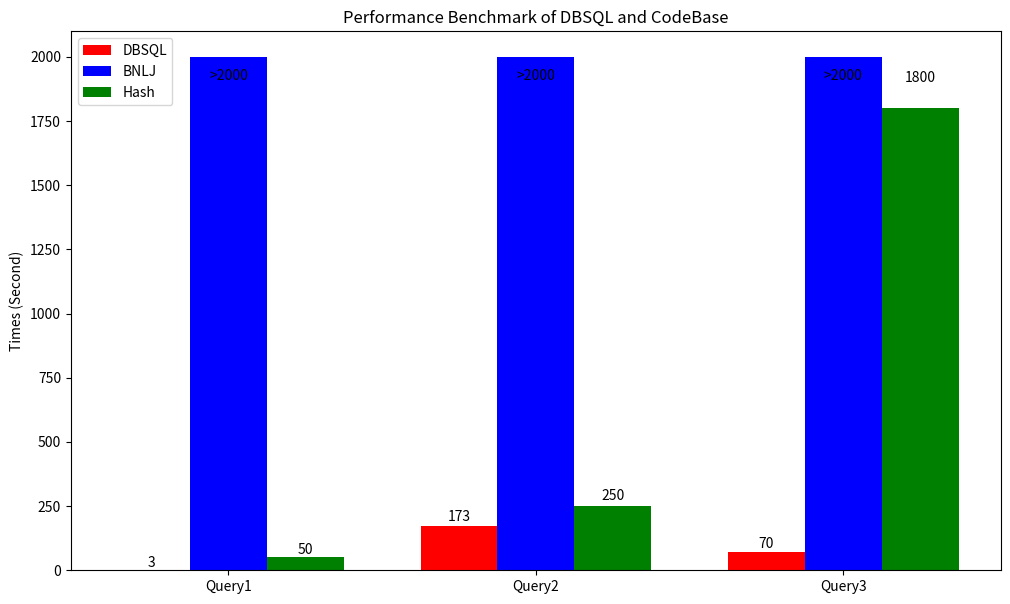

Python code for this plot:
import sys
import numpy as np
import matplotlib
matplotlib.use('Agg')
import matplotlib.pyplot as plt

N = 3;
# the x locations for each groups
ind = np.arange(N)
width = 0.25;

# Data are approximates
dbMeans = (3,173,70);
bnljMeans = (2000,2000,2000);
hashMeans = (50,250,1800);

menStd = (0, 0, 0);
#rects1 = ax.bar(ind, dbMeans, width, color='r', yerr=menStd);
#rects1 = ax.bar(ind, bnljMeans, width, color='b', yerr=menStd);
#rects1 = ax.bar(ind, hashMeans, width, color='g', yerr=menStd);

fig, ax = plt.subplots();

rects1 = ax.bar(ind, dbMeans, width, color='r', yerr=menStd);
rects2 = ax.bar(ind + width, bnljMeans, width, color='b', yerr=menStd);
rects3 = ax.bar(ind + width * 2, hashMeans, width, color='g', yerr=menStd);

fig = plt.gcf();
fig.set_size_inches(12,7);

ax.set_ylabel('Times (Second)');
ax.set_title('Performance Benchmark of DBSQL and CodeBase');
ax.set_xticks(ind + width);
ax.set_xticklabels(('Query1','Query2','Query3'))

ax.legend( (rects1[0], rects2[0], rects3[0]), ('DBSQL','BNLJ','Hash') );

def autolabel(rects, inf):
    # attach some text labels
    for rect in rects: 
        height = rect.get_height()
        if inf:
          ax.text(rect.get_x()+rect.get_width()/2., 0.95*height, '>%d'%int(height),
                ha='center', va='bottom')
        else:          
          ax.text(rect.get_x()+rect.get_width()/2., 1.05*height, '%d'%int(height),
                ha='center', va='bottom')


autolabel(rects1, False);
autolabel(rects2, True);
autolabel(rects3, False);

plt.savefig('hw2-benchmark' + '.png');

